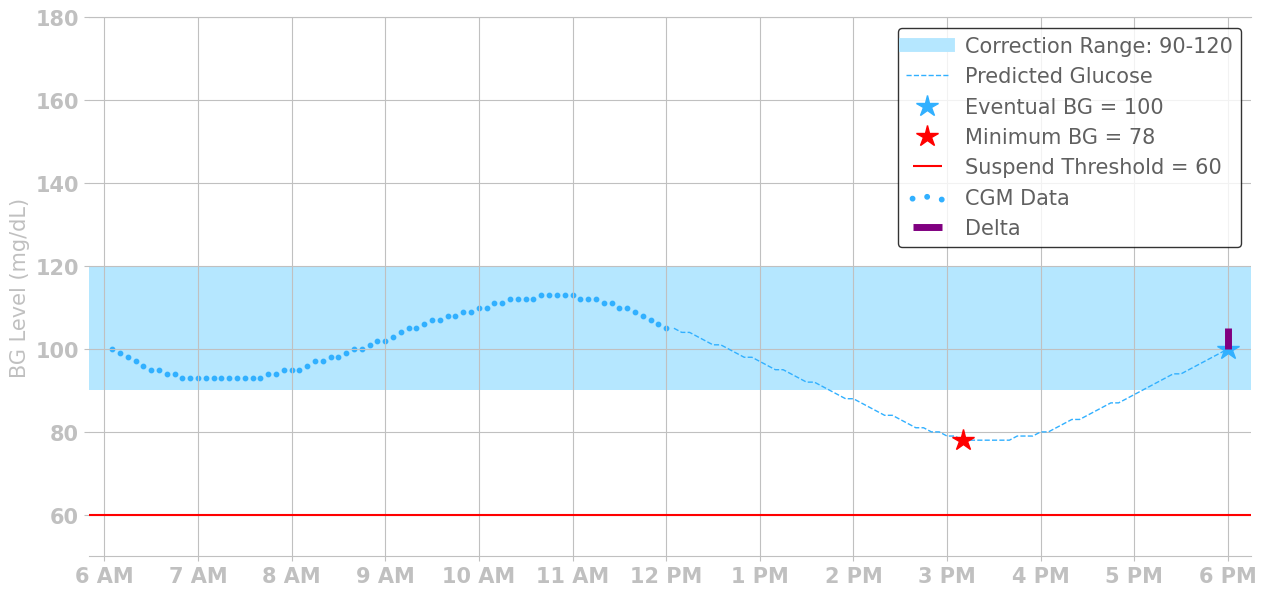

This chart was generated by the following Python code:
#!/usr/bin/env python3
# -*- coding: utf-8 -*-
"""
description: demonstrate the logic of the loop
version: 0.0.1
created: 2018-11-28
author: Ed Nykaza (original credit goes to Pete Schwamb, https://github.com/ps2/LoopExplain/blob/master/Loop%20Explain.ipynb)
license: BSD-2-Clause
"""


# %% required libraries
import os
import numpy as np
import pandas as pd
from scipy.interpolate import BSpline, make_interp_spline
from matplotlib import pyplot as plt
from matplotlib.legend_handler import HandlerLine2D


# %% functions
def simulate_cgm_data(cgmTimesMinutes=[5, 120, 240, 360],
                      cgmValues_mgdL=[100, 95, 110, 105],
                      amountOfWiggle=3):

    inputCgm = pd.DataFrame(np.array([cgmTimesMinutes, cgmValues_mgdL]).T, columns=["time", "values"]).sort_values(by="time")
    simulatedTime = np.arange(inputCgm.time.min(), inputCgm.time.max() + 5, 5)
    splineProperties = make_interp_spline(inputCgm["time"].values,
                                          inputCgm["values"].values,
                                          k=amountOfWiggle)
    splineFit = BSpline(splineProperties.t, splineProperties.c, splineProperties.k)
    simulatedCgm = np.round(splineFit(simulatedTime))
    simulatedCgm[simulatedCgm <= 40] = 40
    simulatedCgm[simulatedCgm >= 400] = 400

    return simulatedTime, simulatedCgm


def make_hour_labels(startTimeHour, startTimeAMPM, hourTicks):
    labels = []
    if "AM" in startTimeAMPM:
        ampm = ["AM", "PM"]
    else:
        ampm = ["PM", "AM"]
    for label in hourTicks:
        hr = label + startTimeHour
        if hr == 0:
            hr = 12
            labels.append(("%d " + ampm[1]) % hr)
        elif hr == 12:
            labels.append(("%d " + ampm[1]) % hr)
        elif hr > 12:
            hr = hr - 12
            labels.append(("%d " + ampm[1]) % hr)

        else:  # case of ((hr >= 1) & (hr < 12)):
            labels.append(("%d " + ampm[0]) % hr)

    return labels


# %% specify the CGM Data (in minutes and mg/dL)
cgmTimes = [5, 120, 240, 360]
cgmValues = [100, 95, 110, 105]
simulatedTime, simulatedCgm = simulate_cgm_data(cgmTimes, cgmValues, amountOfWiggle=3)

# specify the time you want the simulation to start
startTimeHour = 6
startTimeAMPM = "AM"


# %% specify the Predicted CGM Values
cgmTimes = [365, 465, 565, 665, 720]
cgmValues = [105, 90, 78, 90, 100]
predictedTime, predictedCgm = simulate_cgm_data(cgmTimes, cgmValues, amountOfWiggle=2)


# %% speficy the correction range
correction_min = 90
correction_max = 120
suspendThreshold = 60
correction_mean = np.mean([correction_min, correction_max])


# %% set figure properties
versionNumber = 1
figureName = "LoopOverviewV" + str(versionNumber)
outputPath = "."
figureSizeInches = (15, 7)
bgRange = [50, 180]

font = {'family': 'normal',
        'weight': 'bold',
        'size': 15}

plt.rc('font', **font)
coord_color = "#c0c0c0"


# %% make the figure
fig, ax = plt.subplots(figsize=figureSizeInches)
plt.ylim(bgRange)
ax.set_ylabel("BG Level (mg/dL)")
plt.xlim([min(simulatedTime) - 15, max(predictedTime) + 15])

# plot correction range
ax.fill_between([ax.get_xlim()[0], ax.get_xlim()[1]],
                [correction_min, correction_min],
                [correction_max, correction_max],
                facecolor='#B5E7FF', lw=0)

ax.plot([], [], color='#B5E7FF', linewidth=10,
        label="Correction Range: %d-%d" % (correction_min, correction_max))

# plot predicted cgm
ax.plot(predictedTime, predictedCgm, linestyle="--", color="#31B0FF", lw=1, label="Predicted Glucose")

# plot eventual bg
ax.plot(predictedTime[-1], predictedCgm[-1],
        marker='*', markersize=16, color="#31B0FF",
        ls="None", label="Eventual BG = %d" % predictedCgm[-1])

# find and plot minimum BG
min_idx = np.argmin(predictedCgm)
ax.plot(predictedTime[min_idx], predictedCgm[min_idx],
        marker='*', markersize=16, color="red",
        ls="None", label="Minimum BG = %d" % predictedCgm[min_idx])

# plot suspend threshold line
ax.hlines(suspendThreshold, ax.get_xlim()[0], ax.get_xlim()[1],
          colors="red", label="Suspend Threshold = %d" % suspendThreshold)

# plot simulated cgm
ax.scatter(simulatedTime, simulatedCgm, s=10, color="#31B0FF", label="CGM Data")

# plot the delta
ax.vlines(predictedTime[-1], min([correction_mean, predictedCgm[-1]]),
          max([correction_mean, predictedCgm[-1]]), linewidth=5,
          colors="purple", label="Delta")

# define the legend
leg = plt.legend(scatterpoints=3, edgecolor="black")
for text in leg.get_texts():
    text.set_color('#606060')
    text.set_weight('normal')

# set tick marks
minuteTicks = np.arange(0, (len(simulatedTime) + len(predictedTime)) * 5 + 1, 60)
hourTicks = np.int64(minuteTicks / 60)
hourLabels = make_hour_labels(startTimeHour, startTimeAMPM, hourTicks)
ax.set_xticks(minuteTicks)
ax.set_xticklabels(hourLabels)

# set spine and background grid colors
ax.spines['bottom'].set_color(coord_color)
ax.spines['top'].set_color(coord_color)
ax.spines['left'].set_color(coord_color)
ax.spines['right'].set_color(coord_color)
ax.grid(ls='-', color=coord_color)

# turn off the left and right borders
ax.spines['right'].set_visible(False)
ax.spines['left'].set_visible(False)

# set the colors of the labels
ax.xaxis.label.set_color(coord_color)
ax.tick_params(axis='x', colors=coord_color)
ax.yaxis.label.set_color(coord_color)
ax.tick_params(axis='y', colors=coord_color)

plt.savefig(os.path.join(outputPath, figureName + ".png"))
plt.show()
plt.close('all')


    # %%

#
## %% figure properties
#fig, ax = plt.subplots(figsize=(12,4))
#
#font = {'family' : 'normal',
#        'weight' : 'bold',
#        'size'   : 15}
#
#plt.rc('font', **font)
#coord_color = "#c0c0c0"
#
#f,a = plt.subplots()
#f.set_size_inches(15, 7)
#plt.ylim([50,180])
#plt.xlim([1,7])
#
#a.spines['bottom'].set_color(coord_color)
#a.spines['top'].set_color(coord_color)
#a.spines['left'].set_color(coord_color)
#a.spines['right'].set_color(coord_color)
#a.xaxis.label.set_color(coord_color)
#a.tick_params(axis='x', colors=coord_color)
#a.yaxis.label.set_color(coord_color)
#a.tick_params(axis='y', colors=coord_color)
#a.spines['right'].set_visible(False)
#a.spines['left'].set_visible(False)
#
## Data
#x_ticks = [2,3,4,5,6,7,8,9]
#labels = ["%d PM" % x1 for x1 in x_ticks]
#plt.xticks(x_ticks, labels)
#
#x_smooth = np.linspace(x.min(), x.max(), int((x.max() - x.min()) * 60 / 5))
#warnings.filterwarnings('ignore')
#y_smooth = spline(x, y, x_smooth)
#warnings.filterwarnings('default')
#
#x_hist, x_predict = np.split(x_smooth, 2)
#y_hist, y_predict = np.split(y_smooth, 2)
#
#noise = np.random.normal(-1,1,len(y_hist))
#noise[-1] = 0
#
#correction_min = 90
#correction_max = 120
#
## correction Range
#a.fill_between([1,9], [correction_min,correction_min], [correction_max,correction_max], facecolor='#B5E7FF', lw=0)
#plt.plot([], [], color='#B5E7FF', linewidth=10, label="correction Range: %d-%d" % (correction_min,correction_max))
#
## background grid
#a.grid(ls='-',color=coord_color)
#
## Plot mock CGM data
#plt.scatter(x_hist,y_hist+noise, color="#31B0FF")
#
## Plot mock forecast
#plt.plot(x_predict,y_predict, linestyle="--", color="#31B0FF", lw=2)
#
## Plot eventual BG
#plt.plot(x_predict[-1],y_predict[-1], marker='>', markersize=10, color="white", ls="None", label="Eventual BG = %d" % y_predict[-1])
#
## Plot minimum BG
#min_idx = np.argmin(y_predict)
#plt.plot(x_predict[min_idx],y_predict[min_idx], marker='v', markersize=10, color="red", ls="None", label="Minimum BG = %d" % y_predict[min_idx])
#
#l = plt.legend(numpoints=1)
#for text in l.get_texts():
#    text.set_color('#606060')
#    text.set_weight('normal')
#
#plt.show()


#Temp Basal Recommendations (Logic)
#There are four cases in which the loop algorithm will implement a temporary basal:
#b(td) > maxCorrectionRange
#b(td) < minCorrectionRangeAND  minb(t)>suspendThreshold
#maxCorrectionRange>b(td) > minCorrectionRangeANDsuspendThreshold<minb(t)<minCorrectionRange
#minb(t)<suspendThreshold
#
#Case 1 b(td) > maxCorrectionRange
#<insert figure>
#If the eventual blood glucose value is greater than the correction range, the loop will set a temporary basal that should bring the blood glucose level within the correction range. Specifically, a difference or delta between the eventual blood glucose level and midpoint or average value of the correction range is calculated and the currently scheduled basal rate is increased as follows:
# bg=b(td) -midCorrectionRange
#tempBasal(to:t30min)=minbasalRate(to)+bgISF; maxBasalRate
#
#Case 2 b(td) < minCorrectionRange AND minb(t)>suspendThreshold
#<insert figure>
#If the eventual blood glucose value is less than the correction range, AND none of the predictions fall below the suspend threshold, then the loop algorithm will set a temporary basal that should bring the blood glucose level within the correction range. Specifically, a difference or delta between the eventual blood glucose level and midpoint or average value of the correction range is calculated and the currently scheduled basal rate is increased as follows:
# bg=b(td) -midCorrectionRange
#tempBasal(to:t30min)=maxbasalRate(to)+bgISF; 0
#
#NOTE: the logic and equations here are very similar to Case 1, but in this casebgwill be negative, so the net effect will be a decrease in the basal rate.
#Case 3 maxCorrectionRange>b(td) > minCorrectionRangeANDsuspendThreshold<minb(t)<minCorrectionRange
#<insert figure>
#If the eventual predicted blood glucose value is within the correction range, AND the minimum predicted blood glucose value is greater than the suspend threshold, but lower than the correction range, then cancel any temporary basals and let the pump default to its scheduled basal rate.
#tempBasal(to:t30min)=basalRate(to)
#Case 4 minb(t)<suspendThreshold
#<insert figure>
#If the minimum predicted blood glucose value goes below the suspend threshold, then suspend the pump, which is equivalent to setting a temp basal of zero:
#tempBasal(to:t30min)=0
